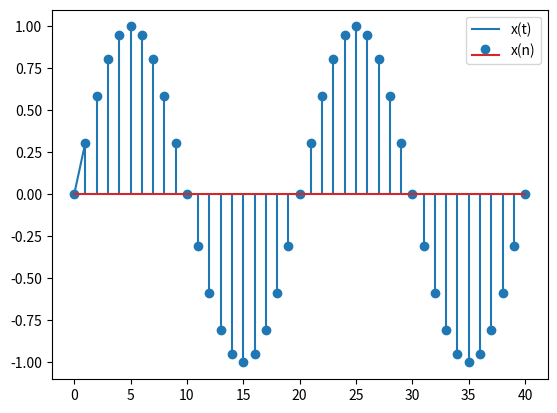

This chart was generated by the following Python code:
import numpy as np
import csv
import sys
from scipy.io import wavfile
from numpy import fft
from matplotlib import pyplot as plt
from scipy import signal

def p1():
	n = np.array([n for n in range(0, 41)])
	t=np.linspace(0, 1, num=1000, endpoint=False)
	yt = np.sin((np.pi*t)/10)
	yn = np.sin((np.pi*n)/10)
	plt.plot(t, yt)
	plt.stem(n, yn)
	plt.legend(['x(t)', 'x(n)'], loc='best')
	plt.show()

p1()